Image classification data set "dataset1" (billjcapps/VRScavengerHunt on GitHub). Class labels (9): DC Comics, Doctor Who, Firefly, lotr, shelf, Spider-Man, Star Wars, table, weapon.

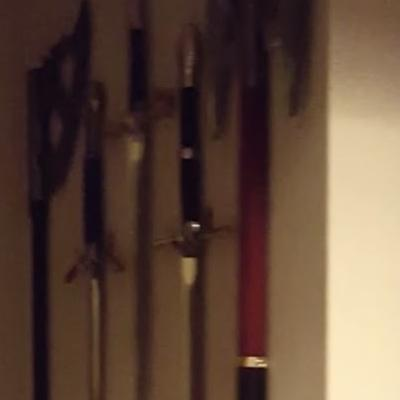
Label: weapon

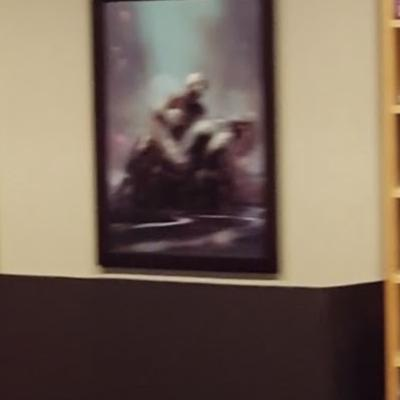
Label: Spider-Man

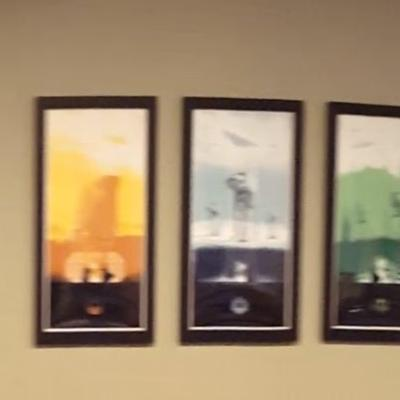
Label: Star Wars

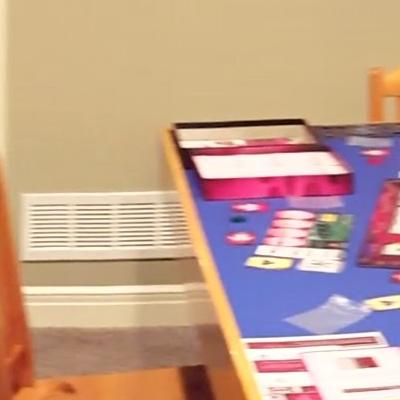
Label: table

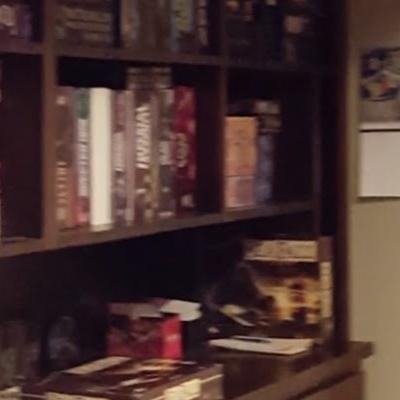
Label: shelf

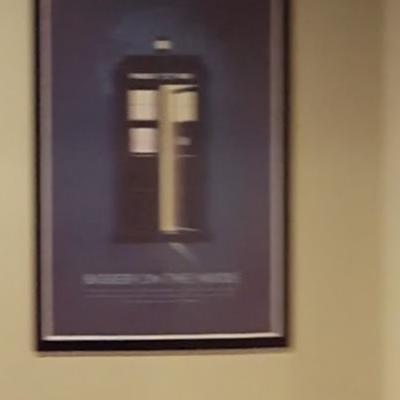
Label: Doctor Who
